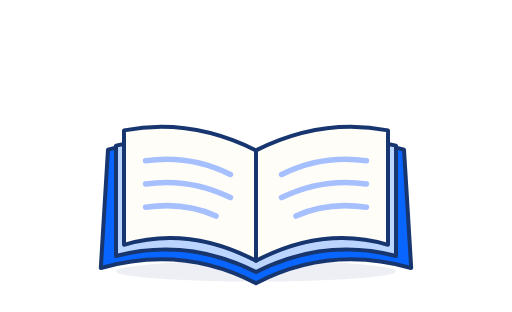
t = 0.00 s
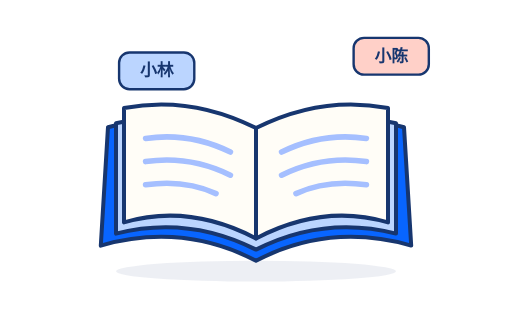
t = 1.06 s
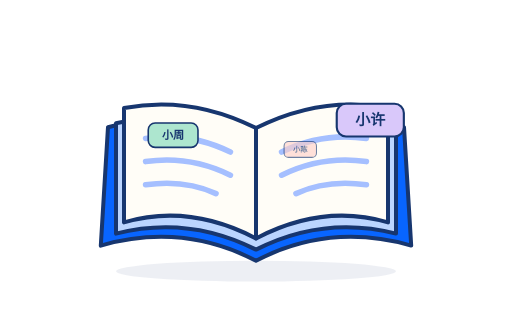
t = 2.10 s
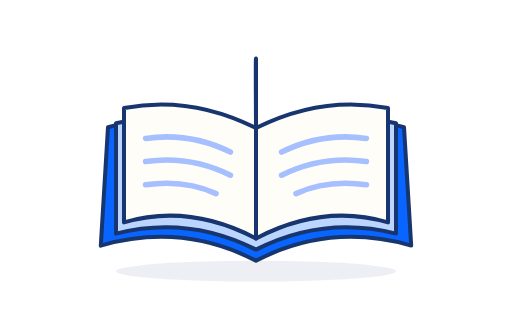
t = 3.10 s
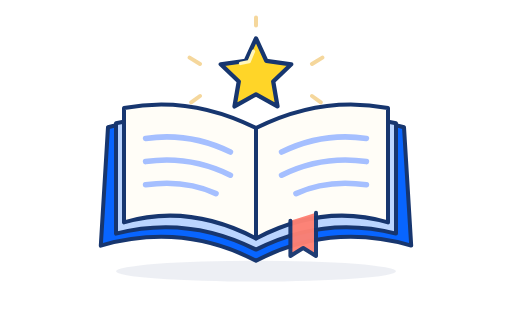
t = 4.14 s
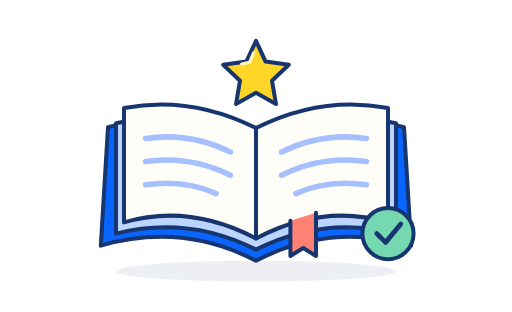
t = 5.20 s

The animated SVG that drew these frames (rendered in a browser with its animation timeline set to each time). Animation: 20 SMIL elements (animate=10,animateMotion=4,animateTransform=6); one cycle of 5.20 s.

<svg xmlns="http://www.w3.org/2000/svg" viewBox="0 0 640 390" role="img" aria-labelledby="learning-title learning-desc">
<title id="learning-title">学习部签到完成</title>
<desc id="learning-desc">姓名泡汇入打开的书本，书页翻动，金色星星与完成徽章依次亮起。</desc>
<g stroke="#17366F" stroke-width="5" stroke-linejoin="round" stroke-linecap="round" font-family="Microsoft YaHei, PingFang SC, sans-serif">
  <ellipse cx="320" cy="339" rx="175" ry="13" fill="#203971" opacity=".08" stroke="none"/>
  <g>
    <animateTransform attributeName="transform" type="translate" values="0 28;0 -5;0 0" dur=".65s" fill="freeze"/>
    <!-- Blue cover and stacked page edges. -->
    <path d="M135 159 Q228 133 320 177 Q412 133 505 159 L514 307 Q412 278 320 326 Q228 278 126 307Z" fill="#0865FF"/>
    <path d="M145 154 Q232 135 320 174 Q408 135 495 154 V292 Q405 269 320 312 Q235 269 145 292Z" fill="#BBD5FF"/>
    <path d="M155 135 Q238 119 320 160 Q402 119 485 135 V278 Q404 254 320 298 Q236 254 155 278Z" fill="#FFFDF7"/>
    <path d="M320 160 V298" fill="none"/>
    <g stroke="#A5BFFF" stroke-width="7" fill="none">
      <path d="M182 173 Q237 165 288 190 M182 202 Q237 194 288 219 M182 231 Q231 224 270 242"/>
      <path d="M352 190 Q403 165 458 173 M352 219 Q403 194 458 202 M370 242 Q409 224 458 231"/>
    </g>
    <!-- A sheet rises from the right, crosses the spine, and settles on the left. -->
    <path d="M320 160 Q402 119 485 135 V278 Q404 254 320 298Z" fill="#FFFDF7" opacity="0">
      <animate attributeName="opacity" values="0;1;1;0" keyTimes="0;.06;.94;1" begin="2.35s" dur="1.5s" fill="freeze"/>
      <animate attributeName="d" values="M320 160 Q402 119 485 135 V278 Q404 254 320 298Z;M320 160 Q365 65 387 74 L383 229 Q351 250 320 298Z;M320 160 Q274 65 253 74 L257 229 Q289 250 320 298Z;M320 160 Q238 119 155 135 V278 Q236 254 320 298Z" keyTimes="0;.35;.65;1" begin="2.35s" dur="1.5s" fill="freeze"/>
    </path>
    <path d="M363 276 V320 L379 310 L395 320 V266" fill="#FF8173" opacity="0">
      <animate attributeName="opacity" from="0" to="1" begin="3.8s" dur=".35s" fill="freeze"/>
    </path>
  </g>
  <!-- Actual names are substituted by the screen; these are standalone placeholders. -->
  <g data-name-bubble="1" opacity="0">
    <animate attributeName="opacity" values="0;1;1;0" keyTimes="0;.1;.7;1" begin=".5s" dur="1.6s" fill="freeze"/>
    <animateMotion path="M110 90 Q210 25 280 235" begin=".5s" dur="1.6s" fill="freeze"/>
    <g><animateTransform attributeName="transform" type="scale" values="1;1;.2" keyTimes="0;.35;1" begin=".5s" dur="1.6s" fill="freeze"/><rect x="-47" y="-23" width="94" height="46" rx="13" fill="#BBD5FF" stroke-width="3"/><text y="7" text-anchor="middle" font-size="21" font-weight="700" fill="#17366F" stroke="none">小林</text></g>
  </g>
  <g data-name-bubble="2" opacity="0">
    <animate attributeName="opacity" values="0;1;1;0" keyTimes="0;.1;.7;1" begin=".8s" dur="1.6s" fill="freeze"/>
    <animateMotion path="M530 85 Q420 20 360 235" begin=".8s" dur="1.6s" fill="freeze"/>
    <g><animateTransform attributeName="transform" type="scale" values="1;1;.2" keyTimes="0;.35;1" begin=".8s" dur="1.6s" fill="freeze"/><rect x="-47" y="-23" width="94" height="46" rx="13" fill="#FFD0C8" stroke-width="3"/><text y="7" text-anchor="middle" font-size="21" font-weight="700" fill="#17366F" stroke="none">小陈</text></g>
  </g>
  <g data-name-bubble="3" opacity="0">
    <animate attributeName="opacity" values="0;1;1;0" keyTimes="0;.1;.7;1" begin="1.1s" dur="1.6s" fill="freeze"/>
    <animateMotion path="M95 215 Q165 80 280 235" begin="1.1s" dur="1.6s" fill="freeze"/>
    <g><animateTransform attributeName="transform" type="scale" values="1;1;.2" keyTimes="0;.35;1" begin="1.1s" dur="1.6s" fill="freeze"/><rect x="-47" y="-23" width="94" height="46" rx="13" fill="#ADE6CF" stroke-width="3"/><text y="7" text-anchor="middle" font-size="21" font-weight="700" fill="#17366F" stroke="none">小周</text></g>
  </g>
  <g data-name-bubble="4" opacity="0">
    <animate attributeName="opacity" values="0;1;1;0" keyTimes="0;.1;.7;1" begin="1.4s" dur="1.6s" fill="freeze"/>
    <animateMotion path="M545 205 Q475 80 360 235" begin="1.4s" dur="1.6s" fill="freeze"/>
    <g><animateTransform attributeName="transform" type="scale" values="1;1;.2" keyTimes="0;.35;1" begin="1.4s" dur="1.6s" fill="freeze"/><rect x="-47" y="-23" width="94" height="46" rx="13" fill="#D9C8FA" stroke-width="3"/><text y="7" text-anchor="middle" font-size="21" font-weight="700" fill="#17366F" stroke="none">小许</text></g>
  </g>
  <g transform="translate(320 90)"><g opacity="0">
    <animate attributeName="opacity" from="0" to="1" begin="3.65s" dur=".3s" fill="freeze"/>
    <animateTransform attributeName="transform" type="scale" values=".1;1.15;1" begin="3.65s" dur=".65s" fill="freeze"/>
    <path d="M0 -39 L12 -13 L41 -9 L20 11 L25 40 L0 26 L-25 40 L-20 11 L-41 -9 L-12 -13Z" fill="#FFD528"/>
    <path d="M-18 -10 L-8 -12 L-3 -24" stroke="#FFF6BA" stroke-width="4" fill="none"/>
  </g></g>
  <g fill="none" stroke="#EBAD32" opacity="0">
    <animate attributeName="opacity" values="0;1;0" begin="3.8s" dur="1.4s" fill="freeze"/>
    <path d="M250 80 L237 72 M390 80 L403 72 M320 32 V22 M250 120 L239 128 M390 120 L401 128"/>
  </g>
  <g transform="translate(485 292)" opacity="0">
    <animate attributeName="opacity" from="0" to="1" begin="4.4s" dur=".4s" fill="freeze"/>
    <circle r="32" fill="#75D8B0"/>
    <path d="M-14 0 L-3 11 L16 -12" fill="none" stroke-width="6"/>
  </g>
</g>
</svg>
